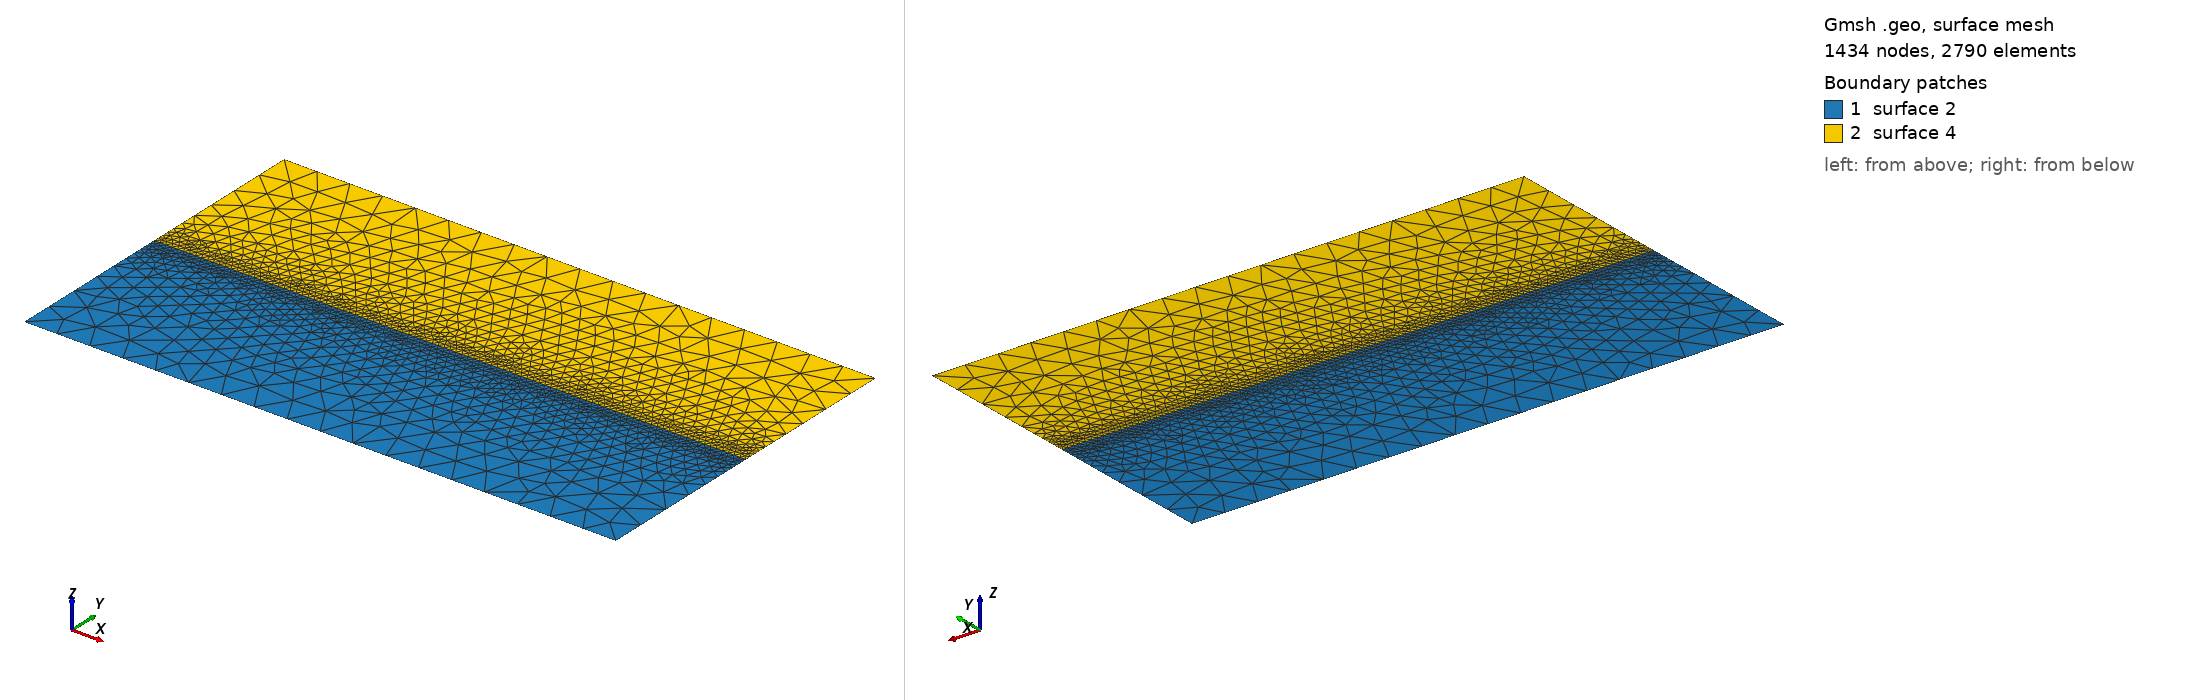

Gmsh geometry script, surface-meshed: 1434 nodes, 2790 surface elements. Boundary patches (legend numbers): 1 surface 2, 2 surface 4. Left view from above one corner, right view from below the opposite corner. The script declares no physical surfaces, so the legend lists its geometric surfaces. The drawing asked Gmsh for element sizes between 1% and 20% of the model's largest extent; the script's own settings can give other sizes.

=== contmf6.25m.geo (drawn) ===
//6.25m mesh generation
lc = 400;

Point(1) = {   1000, -2000, 0, lc };
Point(2) = {   1000,     0, 0, lc };
Point(3) = {   1000,  2000, 0, lc };
Point(4) = { -6000,  2000, 0, lc };
Point(5) = { -6000,     0, 0, lc };
Point(6) = { -6000, -2000, 0, lc };

Line(1) = {1,2};
Line(2) = {2,3};
Line(3) = {3,4};
Line(4) = {4,5};
Line(5) = {5,6};
Line(6) = {6,1};
Line(7) = {2,5};

Line Loop(1) = {1,7,5,6};
Plane Surface(2) = {1};

Line Loop(3) = {2,3,4,-7};
Plane Surface(4) = {3};

Field[1] = Box;
Field[1].VIn = lc / 64;
Field[1].VOut = lc;
Field[1].XMin = -20000;
Field[1].XMax =   1000;
Field[1].YMin =  -100;
Field[1].YMax =   100;
Field[1].Thickness = lc;

Background Field = 1;

Mesh.Algorithm = 5;
